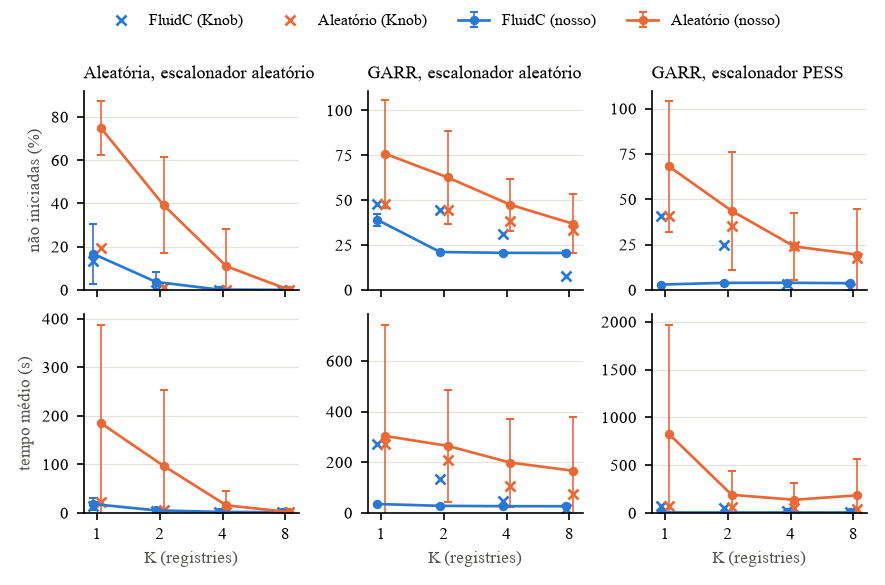

Values plotted in this chart, from the file beside it:
cenario, k, metodo, seeds, nao_iniciadas_pct, nao_iniciadas_dp, knob_nao_iniciadas_pct, tempo_medio_s, tempo_medio_dp, knob_tempo_medio_s
aleatoria_random, 1, fluidc, 10, 16.63, 13.75, 13.26, 18.14, 12.16, 13.46
aleatoria_random, 1, aleatorio, 10, 74.93, 12.45, 19.37, 184.9, 202.7, 21.43
aleatoria_random, 2, fluidc, 10, 3.67, 4.71, 0.12, 5.25, 3.86, 3.31
aleatoria_random, 2, aleatorio, 10, 39.21, 22.09, 1.11, 96.88, 155.9, 5.14
aleatoria_random, 4, fluidc, 10, 0.12, 0.39, 0.0, 2.05, 0.48, 1.81
aleatoria_random, 4, aleatorio, 10, 10.91, 17.22, 0.0, 15.56, 29.47, 2.09
aleatoria_random, 8, fluidc, 10, 0.0, 0.0, 0.0, 1.47, 0.06, 1.34
aleatoria_random, 8, aleatorio, 10, 0.0, 0.0, 0.0, 1.76, 0.22, 1.53
garr10_random, 1, fluidc, 10, 39.02, 3.23, 47.86, 34.99, 1.91, 273.6
garr10_random, 1, aleatorio, 10, 75.86, 30.12, 47.86, 303.8, 438, 273.6
garr10_random, 2, fluidc, 10, 21.09, 0.71, 44.35, 27.84, 1.79, 132.7
garr10_random, 2, aleatorio, 10, 62.67, 25.82, 44.64, 264.5, 221.0, 207.8
garr10_random, 4, fluidc, 10, 20.61, 0.74, 31.34, 26.48, 2.08, 45.42
garr10_random, 4, aleatorio, 10, 47.39, 14.42, 38.09, 198.4, 174, 106.7
garr10_random, 8, fluidc, 10, 20.57, 0.96, 7.93, 26.2, 2.08, 15.89
garr10_random, 8, aleatorio, 10, 36.79, 16.36, 33.42, 166.4, 212.2, 75.65
garr10_pess, 1, fluidc, 10, 2.94, 0.25, 40.52, 4.65, 0.72, 75.15
garr10_pess, 1, aleatorio, 10, 68.14, 36.2, 40.52, 826.5, 1143, 75.15
garr10_pess, 2, fluidc, 10, 3.86, 0.75, 24.95, 4.34, 0.98, 49.91
garr10_pess, 2, aleatorio, 10, 43.6, 32.38, 35.23, 189.3, 250.9, 64.93
garr10_pess, 4, fluidc, 10, 3.92, 0.58, 3.18, 4.59, 1.47, 16.34
garr10_pess, 4, aleatorio, 10, 23.93, 18.74, 24.29, 137.2, 180.4, 46.06
garr10_pess, 8, fluidc, 10, 3.68, 0.54, 0.87, 4.45, 0.67, 7.76
garr10_pess, 8, aleatorio, 10, 19.48, 24.88, 17.61, 183.8, 376.9, 38.25
